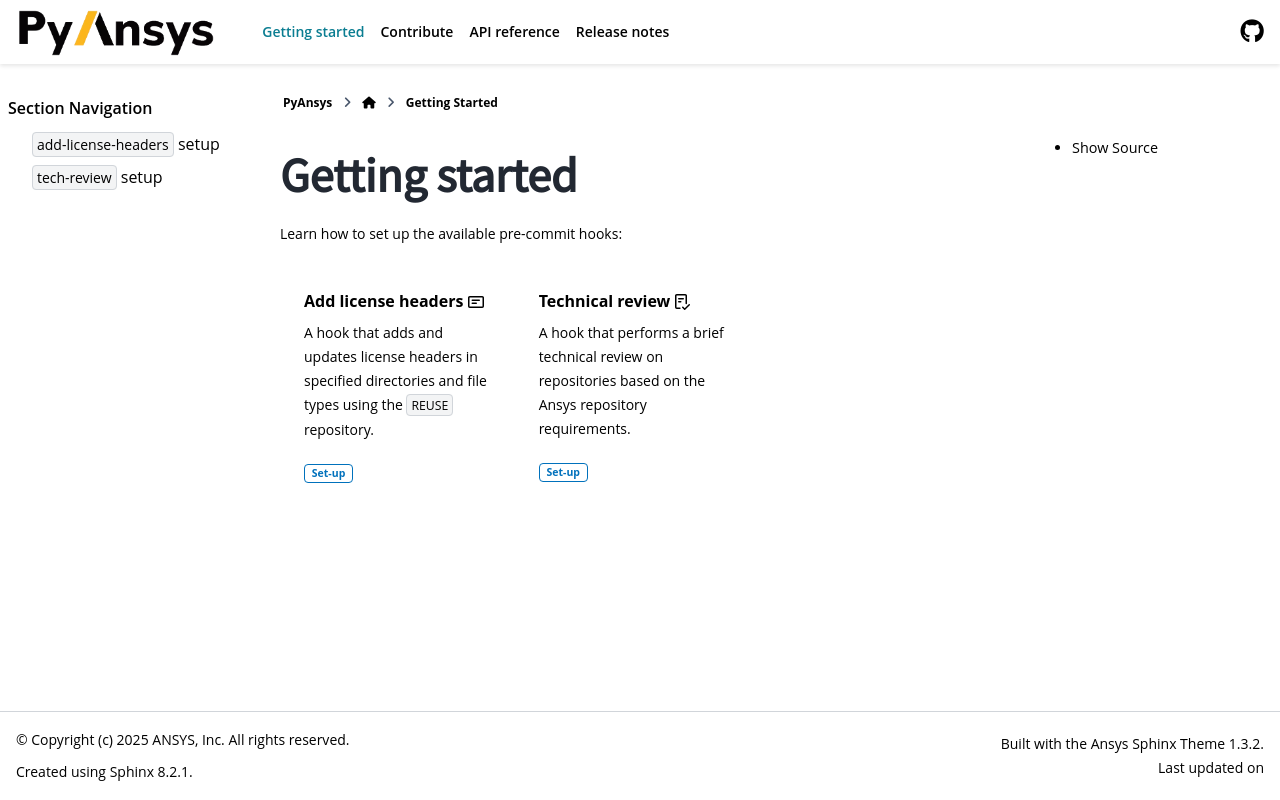

repository: ansys/pre-commit-hooks · page: version/0.5/getting-started/index.html · generator: sphinx

.. title:: Getting Started

Getting started
===============

Learn how to set up the available pre-commit hooks:

.. grid:: 3

    .. grid-item-card:: Add license headers :octicon:`note`
        :padding: 2 2 2 2
        :link: add-license-headers/index
        :link-type: doc

        A hook that adds and updates license headers in specified directories and file types
        using the ``REUSE`` repository.

        :bdg-primary-line:`Set-up`

    .. grid-item-card:: Technical review :octicon:`checklist`
        :padding: 2 2 2 2
        :link: technical-review/index
        :link-type: doc

        A hook that performs a brief technical review on repositories based on the
        Ansys repository requirements.

        :bdg-primary-line:`Set-up`

    .. grid-item-card:: PyAnsys quality report :octicon:`report`
        :padding: 2 2 2 2
        :link: pyansys-quality-report/index
        :link-type: doc

        README-focused rule checks with CLI filtering and JSON output.

        :bdg-primary-line:`Set-up` :bdg-primary-line:`CLI`

.. toctree::
   :hidden:
   :maxdepth: 3

   add-license-headers/index
   technical-review/index
   pyansys-quality-report/index
